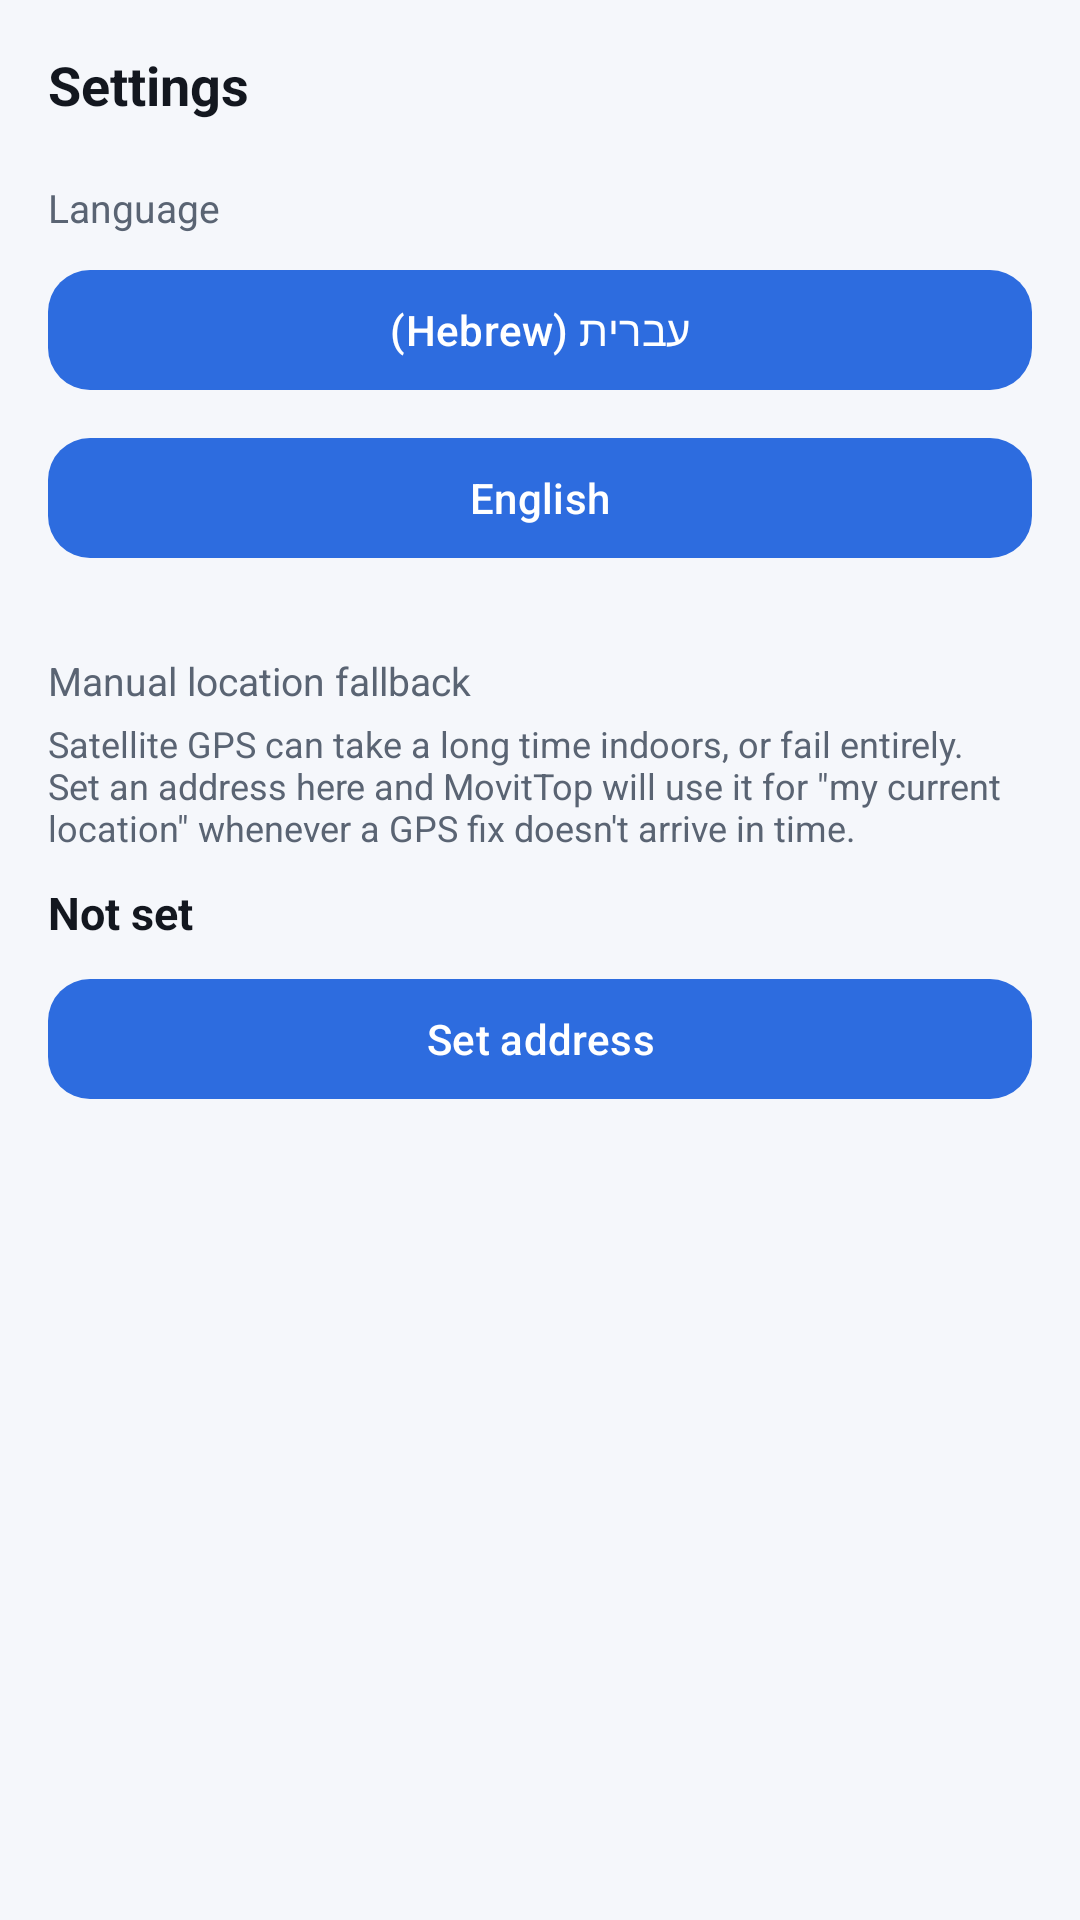

Write the Android layout XML for this screen, with the resource values it uses.
<!-- AndroidManifest.xml: application theme Theme.Movitop -->
<!-- res/layout/activity_settings.xml -->
<?xml version="1.0" encoding="utf-8"?>
<ScrollView xmlns:android="http://schemas.android.com/apk/res/android"
    xmlns:app="http://schemas.android.com/apk/res-auto"
    xmlns:tools="http://schemas.android.com/tools"
    android:id="@+id/settingsRoot"
    android:layout_width="match_parent"
    android:layout_height="match_parent"
    android:background="?android:attr/colorBackground"
    android:paddingHorizontal="16dp"
    android:paddingVertical="16dp"
    tools:context=".SettingsActivity">

    <LinearLayout
        android:layout_width="match_parent"
        android:layout_height="wrap_content"
        android:orientation="vertical">

        <TextView
            android:layout_width="wrap_content"
            android:layout_height="wrap_content"
            android:text="@string/settings_title"
            android:textColor="@color/movitop_text_primary"
            android:textSize="18sp"
            android:textStyle="bold" />

        <TextView
            android:layout_width="wrap_content"
            android:layout_height="wrap_content"
            android:layout_marginTop="20dp"
            android:text="@string/settings_language_title"
            android:textColor="@color/movitop_text_secondary"
            android:textSize="13sp" />

        <com.google.android.material.button.MaterialButton
            android:id="@+id/languageHebrewButton"
            android:layout_width="match_parent"
            android:layout_height="48dp"
            android:layout_marginTop="8dp"
            android:text="@string/settings_language_hebrew"
            app:cornerRadius="14dp" />

        <com.google.android.material.button.MaterialButton
            android:id="@+id/languageEnglishButton"
            android:layout_width="match_parent"
            android:layout_height="48dp"
            android:layout_marginTop="8dp"
            android:text="@string/settings_language_english"
            app:cornerRadius="14dp" />

        <TextView
            android:layout_width="wrap_content"
            android:layout_height="wrap_content"
            android:layout_marginTop="28dp"
            android:text="@string/settings_manual_location_title"
            android:textColor="@color/movitop_text_secondary"
            android:textSize="13sp" />

        <TextView
            android:layout_width="match_parent"
            android:layout_height="wrap_content"
            android:layout_marginTop="4dp"
            android:text="@string/settings_manual_location_description"
            android:textColor="@color/movitop_text_secondary"
            android:textSize="12sp" />

        <TextView
            android:id="@+id/manualLocationStatusText"
            android:layout_width="match_parent"
            android:layout_height="wrap_content"
            android:layout_marginTop="10dp"
            android:text="@string/settings_manual_location_not_set"
            android:textColor="@color/movitop_text_primary"
            android:textSize="15sp"
            android:textStyle="bold" />

        <com.google.android.material.button.MaterialButton
            android:id="@+id/manualLocationSetButton"
            android:layout_width="match_parent"
            android:layout_height="48dp"
            android:layout_marginTop="8dp"
            android:text="@string/settings_manual_location_set_button"
            app:cornerRadius="14dp" />

        <com.google.android.material.button.MaterialButton
            android:id="@+id/manualLocationClearButton"
            style="@style/Widget.Material3.Button.OutlinedButton"
            android:layout_width="match_parent"
            android:layout_height="48dp"
            android:layout_marginTop="8dp"
            android:text="@string/settings_manual_location_clear_button"
            android:visibility="gone"
            app:cornerRadius="14dp" />

    </LinearLayout>

</ScrollView>
<!-- resources referenced by this layout -->
<resources>
  <color name="movitop_text_primary">#13171F</color>
  <color name="movitop_text_secondary">#5A6473</color>
  <string name="settings_language_english">English</string>
  <string name="settings_language_hebrew">עברית (Hebrew)</string>
  <string name="settings_language_title">Language</string>
  <string name="settings_manual_location_clear_button">Clear</string>
  <string name="settings_manual_location_description">Satellite GPS can take a long time indoors, or fail entirely. Set an address here and MovitTop will use it for \"my current location\" whenever a GPS fix doesn\'t arrive in time.</string>
  <string name="settings_manual_location_not_set">Not set</string>
  <string name="settings_manual_location_set_button">Set address</string>
  <string name="settings_manual_location_title">Manual location fallback</string>
  <string name="settings_title">Settings</string>
  <style name="Theme.Movitop" parent="Base.Theme.Movitop" />
  <style name="Base.Theme.Movitop" parent="Theme.Material3.DayNight.NoActionBar">
          <item name="colorPrimary">@color/movitop_primary</item>
          <item name="colorPrimaryDark">@color/movitop_primary_dark</item>
          <item name="colorOnPrimary">@color/movitop_on_primary</item>
          <item name="colorSecondary">@color/movitop_accent</item>
          <item name="android:colorBackground">@color/movitop_background</item>
          <item name="colorSurface">@color/movitop_surface</item>
          <item name="colorOnSurface">@color/movitop_text_primary</item>
          <item name="colorSurfaceVariant">@color/movitop_input_bg</item>
          <item name="colorOutline">@color/movitop_input_stroke</item>
          <item name="android:statusBarColor">@color/movitop_background</item>
          <item name="android:windowLightStatusBar">true</item>
          <item name="materialCardViewStyle">@style/Widget.Movitop.Card</item>
      </style>
  <color name="movitop_primary">#2D6CDF</color>
  <color name="movitop_primary_dark">#1B4FB0</color>
  <color name="movitop_on_primary">#FFFFFF</color>
  <color name="movitop_accent">#FF6B4A</color>
  <color name="movitop_background">#F5F7FB</color>
  <color name="movitop_surface">#FFFFFF</color>
  <color name="movitop_input_bg">#FFFFFF</color>
  <color name="movitop_input_stroke">#D5DCE8</color>
  <style name="Widget.Movitop.Card" parent="Widget.Material3.CardView.Elevated">
          <item name="cardCornerRadius">16dp</item>
          <item name="cardElevation">0dp</item>
          <item name="strokeColor">@color/movitop_input_stroke</item>
          <item name="strokeWidth">1dp</item>
      </style>
</resources>
